Run: headless pygame with SDL's dummy video driver; simulated clock (each Clock.tick advances the game by its frame time, no real sleeping); random seed 0; keys injected as events and as key.get_pressed() state; no mouse input.
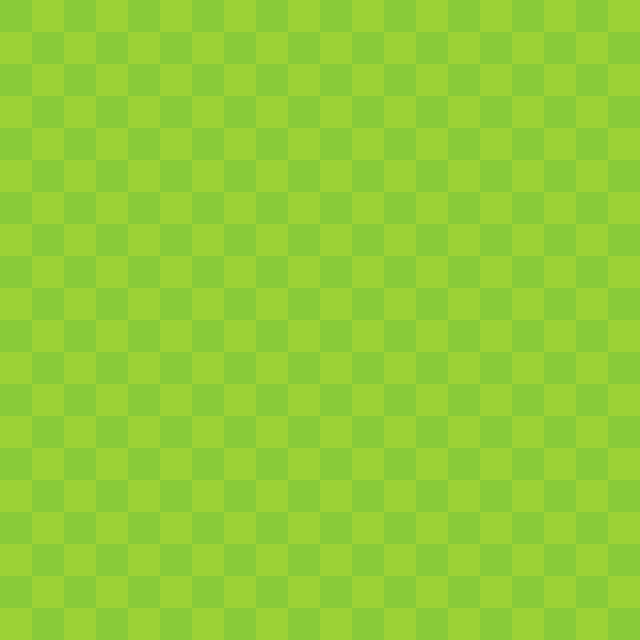
Frame 1 of 4 · flips 1–60 · no input
Frame 2 of 4 · flips 61–180 · tapped SPACE, RETURN · held RIGHT (→), D · screen unchanged from frame 1, image omitted
Frame 3 of 4 · flips 181–300 · held DOWN (↓), S · screen unchanged from frame 2, image omitted
Frame 4 of 4 · flips 301–420 · held LEFT (←), A, UP (↑), W · screen unchanged from frame 3, image omitted

The pygame program that drew these frames:

import pygame
import math
import random
import time
import sys

#Constants
width = 640
height = 640
pixels = 32
squares = int(width / pixels)

#Colors
bg1 = (156, 210, 54)
bg2 = (137, 203, 57)

class Background:
    def draw(self, surface):
        surface.fill(bg1)
        counter = 0
        for row in range(squares):
            for col in range(squares):
                if counter % 2 == 0:
                    pygame.draw.rect(surface, bg2, (col * pixels, row * pixels, pixels, pixels))
                if col != squares - 1:
                    counter += 1
def main():
    pygame.init()
    screen = pygame.display.set_mode((width, height))
    pygame.display.set_caption("Snake")

    background = Background()

    #Mainloop
    while True:
        background.draw(screen)
        for event in pygame.event.get():
            if event.type == pygame.QUIT:
                sys.exit()

        pygame.display.update()        

main()
